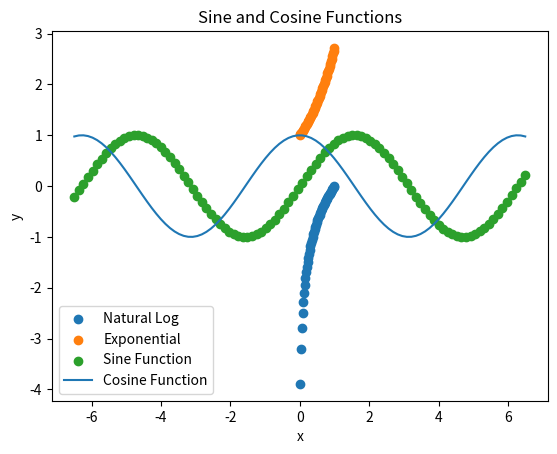

Source code (Python):
#part1

import numpy as np
import matplotlib.pyplot as plt
x = np.linspace(0,1,50)
y = np.log(x)
z = np.exp(x)
plt.xlabel('x')
plt.ylabel('y')
plt.title("Natural Log and Exponential Functions")
plt.scatter(x,y, label = "Natural Log")
plt.scatter(x,z, label = "Exponential")
plt.legend(loc = 'lower right')

plt.show()

#part2
g = np.linspace(-6.5,6.5,100)
p = np.sin(g)
q = np.cos(g)
plt.xlabel("x")
plt.ylabel("y")
plt.scatter(g,p,label = "Sine Function")
plt.plot(g,q,label = "Cosine Function")
plt.legend(loc = 'lower left')
plt.title("Sine and Cosine Functions")
plt.show()